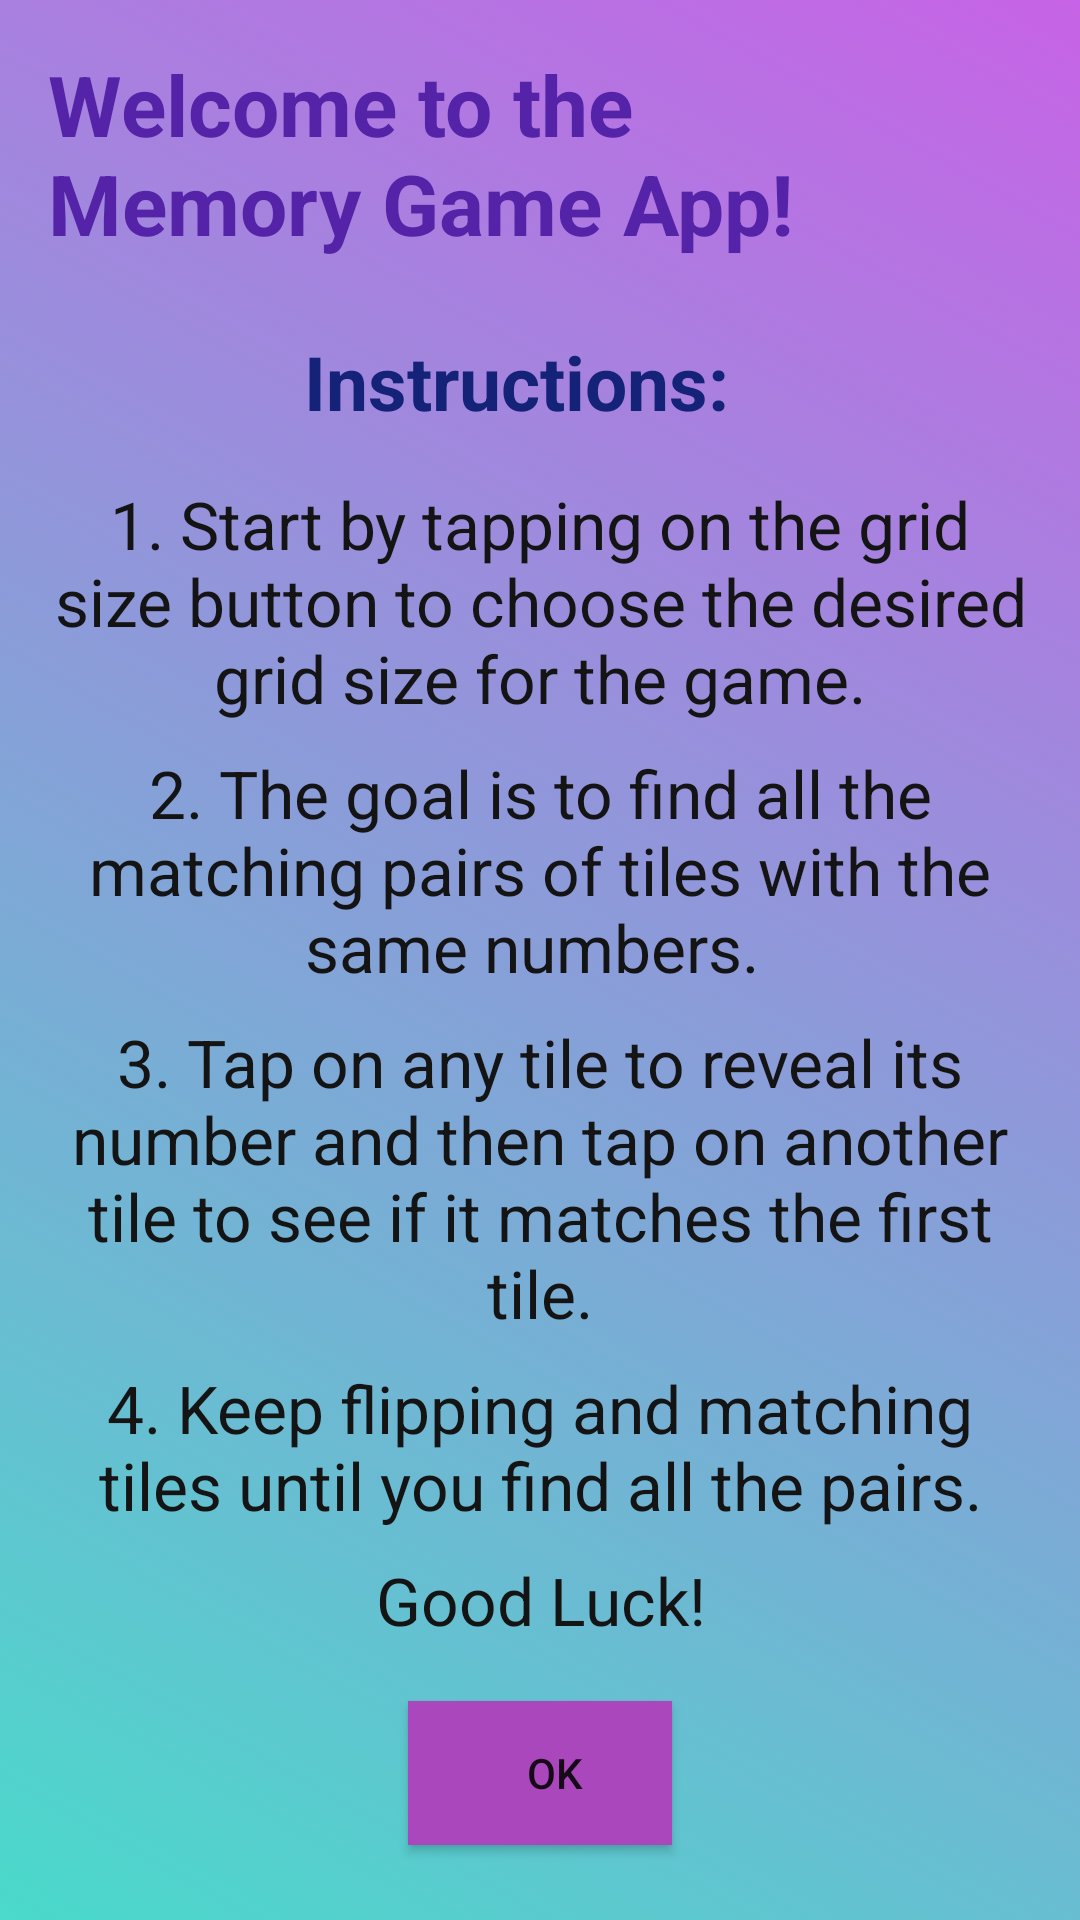

Layout XML and referenced resources for this Android screen:
<!-- AndroidManifest.xml: application theme Theme.MemoryGameApp -->
<!-- res/layout/activity_tutorial.xml -->
<?xml version="1.0" encoding="utf-8"?>
<LinearLayout xmlns:android="http://schemas.android.com/apk/res/android"
    xmlns:app="http://schemas.android.com/apk/res-auto"
    xmlns:tools="http://schemas.android.com/tools"
    android:layout_width="match_parent"
    android:layout_height="match_parent"
    android:layout_marginBottom="5dp"
    android:background="@drawable/splashscreen"
    android:orientation="vertical"
    android:padding="16dp"
    android:textAlignment="gravity"
    tools:context=".TutorialActivity">

    <TextView
        android:layout_width="match_parent"
        android:layout_height="wrap_content"
        android:layout_marginEnd="16dp"
        android:layout_marginBottom="16dp"
        android:paddingEnd="16dp"
        android:text="Welcome to the Memory Game App!"
        android:textColor="#5423A8"
        android:textSize="28sp"
        android:textStyle="bold" />

    <TextView
        android:layout_width="match_parent"
        android:layout_height="wrap_content"
        android:layout_marginTop="8dp"
        android:layout_marginEnd="16dp"
        android:layout_marginBottom="16dp"
        android:gravity="center"
        android:text="Instructions:"
        android:textColor="#142377"
        android:textSize="25dp"
        android:textStyle="bold" />

    <TextView
        android:layout_width="match_parent"
        android:layout_height="wrap_content"
        android:layout_marginBottom="5dp"
        android:gravity="center"
        android:paddingStart="2dp"
        android:paddingEnd="2dp"
        android:paddingBottom="4dp"
        android:text="1. Start by tapping on the grid size button to choose the desired grid size for the game."
        android:textAlignment="gravity"
        android:textColor="#151415"
        android:textSize="22dp" />

    <TextView
        android:layout_width="match_parent"
        android:layout_height="wrap_content"
        android:layout_marginBottom="5dp"
        android:gravity="center"
        android:paddingStart="2dp"
        android:paddingEnd="2dp"
        android:paddingBottom="4dp"
        android:text="2. The goal is to find all the matching pairs of tiles with the same numbers. "
        android:textAlignment="gravity"
        android:textColor="#151415"
        android:textSize="22dp" />

    <TextView
        android:layout_width="match_parent"
        android:layout_height="wrap_content"
        android:layout_marginBottom="5dp"
        android:gravity="center"
        android:paddingStart="2dp"
        android:paddingEnd="2dp"
        android:paddingBottom="4dp"
        android:text="3. Tap on any tile to reveal its number and then tap on another tile to see if it matches the first tile."
        android:textAlignment="gravity"
        android:textColor="#151415"
        android:textSize="22dp" />

    <TextView
        android:layout_width="match_parent"
        android:layout_height="wrap_content"
        android:layout_marginBottom="5dp"
        android:gravity="center"
        android:paddingStart="2dp"
        android:paddingEnd="2dp"
        android:paddingBottom="4dp"
        android:text="4. Keep flipping and matching tiles until you find all the pairs."
        android:textAlignment="gravity"
        android:textColor="#151415"
        android:textSize="22dp" />

    <TextView
        android:layout_width="match_parent"
        android:layout_height="wrap_content"
        android:layout_marginBottom="5dp"
        android:gravity="center"
        android:paddingStart="2dp"
        android:paddingEnd="2dp"
        android:paddingBottom="4dp"
        android:text="Good Luck!"
        android:textAlignment="gravity"
        android:textColor="#151415"
        android:textSize="22dp" />


    <Button
        android:id="@+id/ok_button"
        android:layout_width="wrap_content"
        android:layout_height="wrap_content"
        android:layout_gravity="center"
        android:layout_marginTop="10dp"
        android:background="#AB47BC"
        android:gravity="center"
        android:paddingStart="10dp"
        android:text="Ok"
        android:textAllCaps="true" />
</LinearLayout>
<!-- resources referenced by this layout -->
<resources>
  <!-- drawable splashscreen (drawable) -->
  <?xml version="1.0" encoding="utf-8"?>
  <selector xmlns:android="http://schemas.android.com/apk/res/android">
  
      <item>
          <shape>
              <gradient android:angle="45"
                  android:startColor="#4adacb"
                  android:endColor="#c763e6"
                  android:type="linear"
                  >
  
              </gradient>
          </shape>
      </item>
  </selector>
  <style name="Theme.MemoryGameApp" parent="Theme.MaterialComponents.DayNight.NoActionBar">
          
          <item name="colorPrimary">@color/purple_500</item>
          <item name="colorPrimaryVariant">@color/purple_700</item>
          <item name="colorOnPrimary">@color/white</item>
          
          <item name="colorSecondary">@color/teal_200</item>
          <item name="colorSecondaryVariant">@color/teal_700</item>
          <item name="colorOnSecondary">@color/black</item>
          
          <item name="android:statusBarColor">?attr/colorPrimaryVariant</item>
          
      </style>
  <color name="purple_500">#FF6200EE</color>
  <color name="purple_700">#FF3700B3</color>
  <color name="white">#FFFF</color>
  <color name="teal_200">#FF03DAC5</color>
  <color name="teal_700">#FF018786</color>
  <color name="black">#FF000000</color>
</resources>
